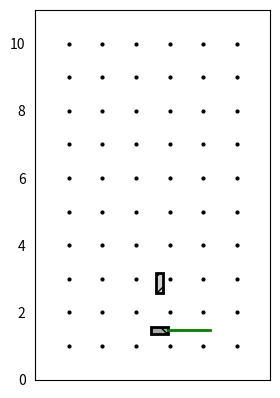

Source code (Python):
import matplotlib.pyplot as plt
import numpy as np

class OpticalComponent:
    def __init__(self, name, x, y, orientation):
        self.name = name
        self.x = x
        self.y = y
        self.orientation = orientation
    
    def draw(self, ax):
        pass  # To be overridden by subclasses for different components

    def rotate(self, angle, center):
        """ Rotate component position and orientation """
        # Rotation matrix
        angle_rad = np.radians(angle)
        cos_theta, sin_theta = np.cos(angle_rad), np.sin(angle_rad)

        # Translate point to origin
        x_new = self.x - center[0]
        y_new = self.y - center[1]

        # Rotate coordinates
        x_rot = x_new * cos_theta - y_new * sin_theta
        y_rot = x_new * sin_theta + y_new * cos_theta

        # Translate point back
        self.x = x_rot + center[0]
        self.y = y_rot + center[1]

        # Rotate orientation (optional, if applicable)
        self.orientation = (self.orientation + angle) % 360
# Mirror component with shading
class Mirror(OpticalComponent):
    def __init__(self, x, y, orientation):
        super().__init__('Mirror', x, y, orientation)

    def draw(self, ax):
        width = 0.2
        height = 0.6
        rect = plt.Rectangle((self.x - width/2, self.y - height/2), width, height, edgecolor='black', facecolor='lightgray', hatch='//', lw=2)
        ax.add_patch(rect)

# Laser component with green beam
class Laser(OpticalComponent):
    def __init__(self, x, y, orientation):
        super().__init__('Laser', x, y, orientation)
    
    def draw(self, ax):
        width = 0.5
        height = 0.2
        rect = plt.Rectangle((self.x - width/2, self.y - height/2), width, height, edgecolor='black', facecolor='darkgray', hatch='x', lw=2)
        ax.add_patch(rect)
        ax.plot([self.x + width/2, self.x + 1.5], [self.y, self.y], color='green', lw=2)

# Polarizing Beam Splitter (PBS) as a rectangle with cross hatching
class PolarizingBeamSplitter(OpticalComponent):
    def __init__(self, x, y, orientation):
        super().__init__('Polarizing Beam Splitter', x, y, orientation)

    def draw(self, ax):
        width = 0.4
        height = 0.4
        rect = plt.Rectangle((self.x - width/2, self.y - height/2), width, height, edgecolor='black', facecolor='white', hatch='++', lw=2)
        ax.add_patch(rect)

# Quarter Wave Plate as a circle with dotted fill
class QuarterWavePlate(OpticalComponent):
    def __init__(self, x, y, orientation):
        super().__init__('Quarter Wave Plate', x, y, orientation)

    def draw(self, ax):
        circle = plt.Circle((self.x, self.y), 0.3, edgecolor='black', facecolor='none', hatch='..', lw=2)
        ax.add_patch(circle)

# Half Wave Plate as a circle with diagonal hatching
class HalfWavePlate(OpticalComponent):
    def __init__(self, x, y, orientation):
        super().__init__('Half Wave Plate', x, y, orientation)

    def draw(self, ax):
        circle = plt.Circle((self.x, self.y), 0.3, edgecolor='black', facecolor='none', hatch='//', lw=2)
        ax.add_patch(circle)

# Iris as a black circle with an empty center
class Iris(OpticalComponent):
    def __init__(self, x, y, orientation):
        super().__init__('Iris', x, y, orientation)

    def draw(self, ax):
        outer_circle = plt.Circle((self.x, self.y), 0.4, edgecolor='black', facecolor='black', lw=2)
        inner_circle = plt.Circle((self.x, self.y), 0.1, edgecolor='black', facecolor='white', lw=2)
        ax.add_patch(outer_circle)
        ax.add_patch(inner_circle)

# Collimator as a rectangle with horizontal hatching
class Collimator(OpticalComponent):
    def __init__(self, x, y, orientation):
        super().__init__('Collimator', x, y, orientation)

    def draw(self, ax):
        width = 0.4
        height = 0.2
        rect = plt.Rectangle((self.x - width/2, self.y - height/2), width, height, edgecolor='black', facecolor='none', hatch='-', lw=2)
        ax.add_patch(rect)

# End Block as a solid black square
class EndBlock(OpticalComponent):
    def __init__(self, x, y, orientation):
        super().__init__('End Block', x, y, orientation)

    def draw(self, ax):
        width = 0.4
        rect = plt.Rectangle((self.x - width/2, self.y - width/2), width, width, edgecolor='black', facecolor='black', lw=2)
        ax.add_patch(rect)


class OpticalTable:
    def __init__(self, rows, cols):
        self.rows = rows
        self.cols = cols
        self.components = []
    
    def add_component(self, component):
        self.components.append(component)
    
    def draw(self):
        fig, ax = plt.subplots()
        # Draw table as a grid of very small dots
        ax.set_aspect('equal')
        for x in range(1, self.cols+1):
            for y in range(1, self.rows+1):
                ax.plot(x, y, 'ko', markersize=2)  # Small black dots as mounting holes
        
        # Draw components
        for component in self.components:
            component.draw(ax)
        
        ax.set_xlim(0, self.cols+1)
        ax.set_ylim(0, self.rows+1)
        # plt.grid()
        ax.spines['top'].set_visible(True)
        ax.spines['right'].set_visible(True)
        ax.spines['bottom'].set_visible(True)
        ax.spines['left'].set_visible(True)
        ax.tick_params(left=False, bottom=False, labelleft=True, labelbottom=False)
        plt.show()
        
    def rotate(self, angle):
        """ Rotate all components and the optical grid by an angle """
        center = (self.cols / 2, self.rows / 2)  # Rotate around the center of the grid
        for component in self.components:
            component.rotate(angle, center)


table = OpticalTable(10, 6)

# Components (You can use any of the previously defined components like Mirror, Laser, etc.)
mirror1 = Mirror(2, 3, 0)
laser = Laser(1, 2, 0)

# Add components to the table
table.add_component(mirror1)
table.add_component(laser)

# Rotate the optical table and components by 45 degrees
table.rotate(45)

# Draw the rotated optical setup
table.draw()